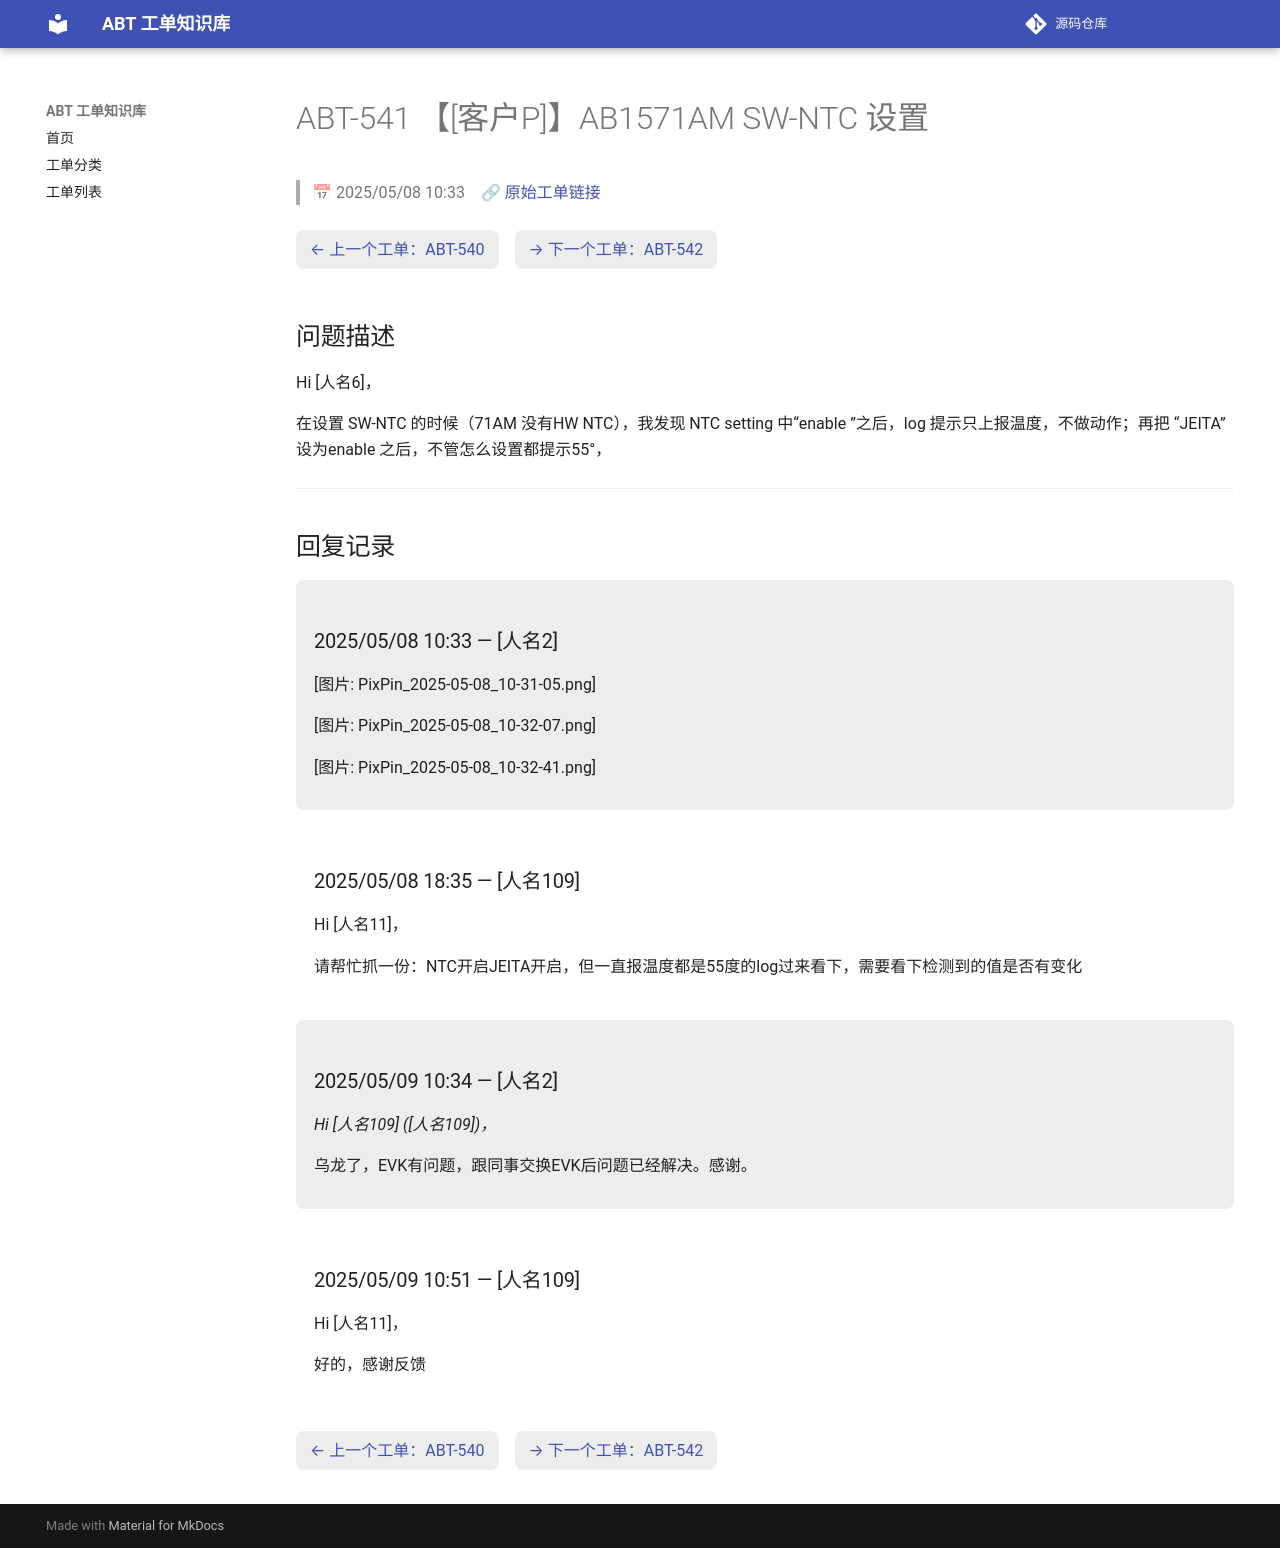

repository: luckycee/airoha-kb · page: tickets/ABT-541/index.html · generator: mkdocs

---
id: ABT-541
title: "【[客户P]】AB1571AM SW-NTC 设置"
date: 2025/05/08 10:33
status: Closed
source: https://eservice.airoha.com.tw/servicedesk/customer/portal/1038/MIUIX1565-541
---

# ABT-541 【[客户P]】AB1571AM SW-NTC 设置

> 📅 2025/05/08 10:33　🔗 [原始工单链接](https://eservice.airoha.com.tw/servicedesk/customer/portal/1038/MIUIX1565-541)

<div class="ticket-nav" markdown="1">

[← 上一个工单：ABT-540](ABT-540.md)　[→ 下一个工单：ABT-542](ABT-542.md)

</div>

## 问题描述

Hi [人名6]，

在设置 SW-NTC 的时候（71AM 没有HW NTC），我发现 NTC setting 中“enable ”之后，log 提示只上报温度，不做动作；再把 “JEITA” 设为enable 之后，不管怎么设置都提示55°，

---

## 回复记录

<div class="reply odd" markdown="1">

### 2025/05/08 10:33 — [人名2]

[图片: PixPin_2025-05-08_10-31-05.png]

[图片: PixPin_2025-05-08_10-32-07.png]

[图片: PixPin_2025-05-08_10-32-41.png]

</div>

<div class="reply even" markdown="1">

### 2025/05/08 18:35 — [人名109]

Hi [人名11]，

请帮忙抓一份：NTC开启JEITA开启，但一直报温度都是55度的log过来看下，需要看下检测到的值是否有变化

</div>

<div class="reply odd" markdown="1">

### 2025/05/09 10:34 — [人名2]

*Hi [人名109] ([人名109])，*



乌龙了，EVK有问题，跟同事交换EVK后问题已经解决。感谢。

</div>

<div class="reply even" markdown="1">

### 2025/05/09 10:51 — [人名109]

Hi [人名11]，

好的，感谢反馈

</div>

<div class="ticket-nav" markdown="1">

[← 上一个工单：ABT-540](ABT-540.md)　[→ 下一个工单：ABT-542](ABT-542.md)

</div>
